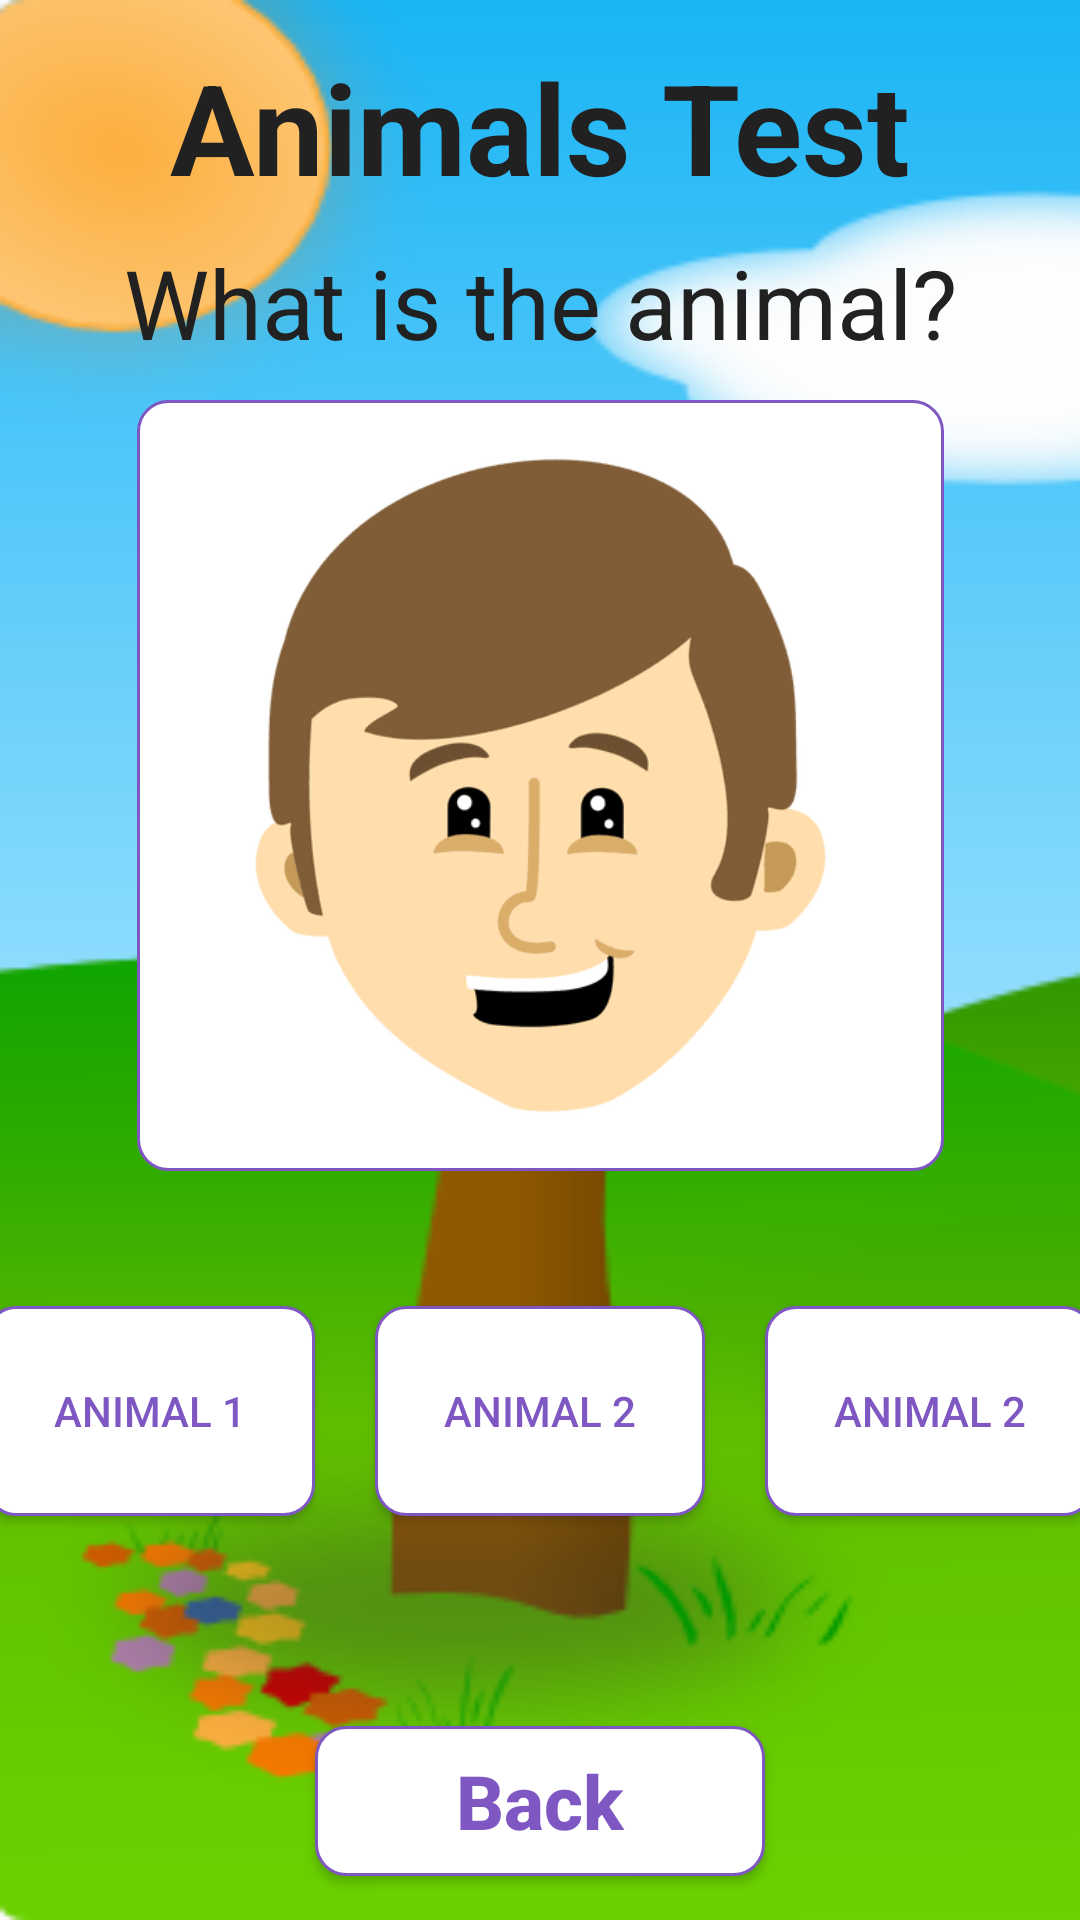

Here is an Android app screen rendered from its layout file. Give the layout XML and the strings, colors and styles it references.
<!-- AndroidManifest.xml: application theme AppTheme -->
<!-- res/layout/activity_body_test.xml -->
<?xml version="1.0" encoding="utf-8"?>
<androidx.constraintlayout.widget.ConstraintLayout xmlns:android="http://schemas.android.com/apk/res/android"
    xmlns:app="http://schemas.android.com/apk/res-auto"
    xmlns:tools="http://schemas.android.com/tools"
    android:layout_width="match_parent"
    android:layout_height="match_parent"
    android:background="@drawable/bg3"
    tools:context=".bodyTest">

    <TextView
        android:id="@+id/textView5"
        android:layout_width="wrap_content"
        android:layout_height="wrap_content"
        android:layout_gravity="center_horizontal"
        android:layout_marginTop="14dp"
        android:layout_marginBottom="63dp"
        android:text="Animals Test"
        android:textColor="@color/Black"
        android:textSize="42dp"
        android:textStyle="bold"
        app:layout_constraintBottom_toTopOf="@+id/imgQuestion"
        app:layout_constraintEnd_toEndOf="parent"
        app:layout_constraintStart_toStartOf="parent"
        app:layout_constraintTop_toTopOf="parent" />

    <TextView
        android:id="@+id/tv_info"
        android:layout_width="wrap_content"
        android:layout_height="wrap_content"
        android:layout_alignParentTop="true"
        android:layout_centerHorizontal="true"
        android:layout_marginTop="20dp"
        android:text="What is the animal?"
        android:textColor="@color/Black"
        android:textSize="32dp"
        app:layout_constraintBottom_toBottomOf="parent"
        app:layout_constraintEnd_toEndOf="parent"
        app:layout_constraintHorizontal_bias="0.5"
        app:layout_constraintStart_toStartOf="parent"
        app:layout_constraintTop_toTopOf="parent"
        app:layout_constraintVertical_bias="0.103" />





    <ImageView
        android:id="@+id/imgQuestion"
        android:layout_width="269dp"
        android:layout_height="257dp"
        android:layout_marginStart="71dp"
        android:layout_marginEnd="71dp"
        android:layout_marginBottom="35dp"
        android:background="@drawable/rounded_button_3"
        android:padding="10dp"
        android:scaleType="centerInside"
        app:layout_constraintBottom_toTopOf="@+id/linLayoutCol"
        app:layout_constraintEnd_toEndOf="parent"
        app:layout_constraintStart_toStartOf="parent"
        app:layout_constraintTop_toBottomOf="@+id/textView5"
        app:srcCompat="@drawable/headtest" />

    <LinearLayout
        android:layout_width="match_parent"
        android:layout_height="wrap_content"
        android:orientation="horizontal"
        android:id="@+id/linLayoutCol"
        android:gravity="center"
        android:layout_marginBottom="60dp"
        app:layout_constraintBottom_toTopOf="@+id/back"
        app:layout_constraintTop_toBottomOf="@+id/imgQuestion"
        app:layout_constraintStart_toStartOf="parent"
        app:layout_constraintEnd_toEndOf="parent">

        <Button
            android:id="@+id/btnB1"
            android:layout_width="110dp"
            android:layout_height="70dp"
            android:layout_margin="10dp"
            android:background="@drawable/rounded_button_3"
            android:onClick="onFirstBodyClick"
            android:text="Animal 1"
            android:textColor="@color/DeepPurple"/>

        <Button
            android:id="@+id/btnB2"
            android:layout_width="110dp"
            android:layout_height="70dp"
            android:layout_margin="10dp"
            android:background="@drawable/rounded_button_3"
            android:onClick="onSecondBodyClick"
            android:text="Animal 2"
            android:textColor="@color/DeepPurple"/>

        <Button
            android:id="@+id/btnB3"
            android:layout_width="110dp"
            android:layout_height="70dp"
            android:layout_margin="10dp"
            android:background="@drawable/rounded_button_3"
            android:onClick="onThirdBodyClick"
            android:text="Animal 2"
            android:textColor="@color/DeepPurple"/>

    </LinearLayout>

    <Button
        android:id="@+id/back"
        android:layout_width="150dp"
        android:layout_height="50dp"
        android:layout_alignParentRight="true"
        android:layout_marginStart="28dp"
        android:layout_marginEnd="28dp"
        android:layout_marginBottom="15dp"
        android:background="@drawable/rounded_button_3"
        android:onClick="onBackClick"
        android:text="Back"
        android:textAllCaps="false"
        android:textColor="@color/DeepPurple"
        android:textSize="25dp"
        android:textStyle="bold"
        app:layout_constraintBottom_toBottomOf="parent"
        app:layout_constraintEnd_toEndOf="parent"
        app:layout_constraintStart_toStartOf="parent"
        app:layout_constraintTop_toBottomOf="@+id/linLayoutCol" />


</androidx.constraintlayout.widget.ConstraintLayout>
<!-- resources referenced by this layout -->
<resources>
  <color name="Black">#212121</color>
  <color name="DeepPurple">#7e57c2</color>
  <!-- drawable bg3: png bitmap (drawable, 39340 bytes) -->
  <!-- drawable headtest: png bitmap (drawable-v24, 9331 bytes) -->
  <!-- drawable rounded_button_3 (drawable) -->
  <?xml version="1.0" encoding="utf-8"?>
  <shape
      xmlns:android="http://schemas.android.com/apk/res/android">
  
      <stroke android:width="1dp"
          android:color="@color/DeepPurple"/>
  
      <corners
          android:radius="10dp" />
  
      <padding
          android:left="1dp"
          android:right="1dp"
          android:top="1dp"
          android:bottom="1dp"/>
  
      <solid android:color="#ffffff"/>
  </shape>
  <style name="AppTheme" parent="Theme.AppCompat.Light.DarkActionBar">
          
          <item name="colorPrimary">@color/colorPrimary</item>
          <item name="colorPrimaryDark">@color/colorPrimaryDark</item>
          <item name="colorAccent">@color/colorAccent</item>
      </style>
  <color name="colorPrimary">#6200EE</color>
  <color name="colorPrimaryDark">#3700B3</color>
  <color name="colorAccent">#03DAC5</color>
</resources>
